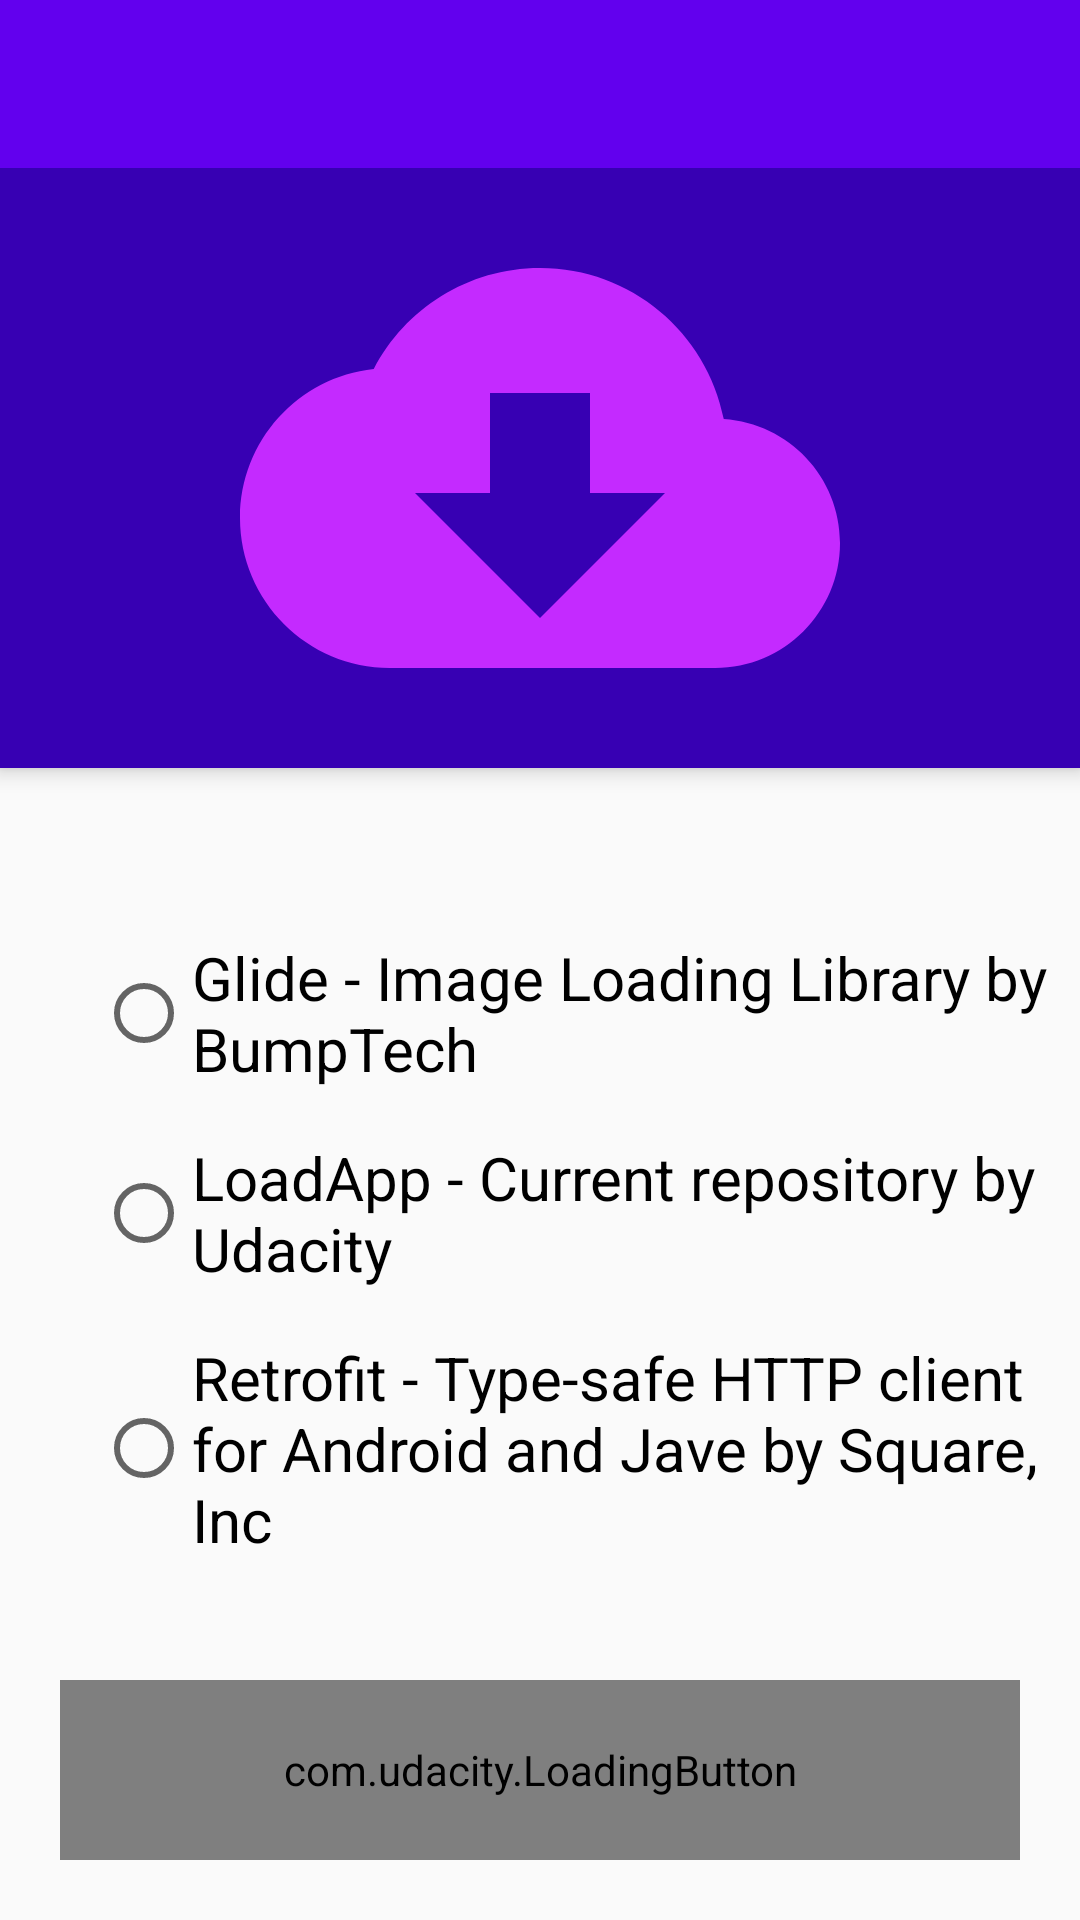

Produce the Android XML layout that renders to this screen, including the resource entries it uses.
<!-- AndroidManifest.xml: activity theme AppTheme.NoActionBar -->
<!-- res/layout/activity_main.xml -->
<?xml version="1.0" encoding="utf-8"?>
<androidx.coordinatorlayout.widget.CoordinatorLayout xmlns:android="http://schemas.android.com/apk/res/android"
    xmlns:app="http://schemas.android.com/apk/res-auto"
    xmlns:tools="http://schemas.android.com/tools"
    android:layout_width="match_parent"
    android:layout_height="match_parent"
    tools:context=".MainActivity">

    <com.google.android.material.appbar.AppBarLayout
        android:layout_width="match_parent"
        android:layout_height="wrap_content"
        android:background="@color/colorPrimaryDark"
        android:theme="@style/AppTheme.AppBarOverlay">

        <androidx.appcompat.widget.Toolbar
            android:id="@+id/toolbar"
            android:layout_width="match_parent"
            android:layout_height="?attr/actionBarSize"
            android:background="?attr/colorPrimary"
            app:popupTheme="@style/AppTheme.PopupOverlay" />

        <ImageView
            android:id="@+id/imageView"
            android:layout_width="200dp"
            android:layout_height="200dp"
            android:layout_gravity="center_horizontal"
            app:srcCompat="@drawable/ic_baseline_cloud_download_24" />

    </com.google.android.material.appbar.AppBarLayout>

    <include layout="@layout/content_main" />

</androidx.coordinatorlayout.widget.CoordinatorLayout>
<!-- res/layout/content_main.xml (included above) -->
<?xml version="1.0" encoding="utf-8"?>
<androidx.constraintlayout.widget.ConstraintLayout xmlns:android="http://schemas.android.com/apk/res/android"
    xmlns:app="http://schemas.android.com/apk/res-auto"
    xmlns:tools="http://schemas.android.com/tools"
    android:id="@+id/main_layout"
    android:layout_width="match_parent"
    android:layout_height="match_parent"
    app:layout_behavior="@string/appbar_scrolling_view_behavior"
    tools:context=".MainActivity"
    tools:showIn="@layout/activity_main">


    <RadioGroup
        android:id="@+id/rb_group"
        android:layout_width="0dp"
        android:layout_height="wrap_content"
        android:layout_marginStart="32dp"
        app:layout_constraintBottom_toTopOf="@+id/custom_button"
        app:layout_constraintEnd_toEndOf="parent"
        app:layout_constraintStart_toStartOf="parent"
        app:layout_constraintTop_toTopOf="parent">

        <RadioButton
            android:id="@+id/glide_rb"
            style="@style/radioButtonStyle"
            android:layout_width="match_parent"
            android:layout_height="wrap_content"
            android:text="@string/glide_rb_label" />

        <RadioButton
            android:id="@+id/udacity_rb"
            style="@style/radioButtonStyle"
            android:layout_width="match_parent"
            android:layout_height="wrap_content"
            android:text="@string/udacity_rb_label" />

        <RadioButton
            android:id="@+id/retrofit_rb"
            style="@style/radioButtonStyle"
            android:layout_width="match_parent"
            android:layout_height="wrap_content"
            android:text="@string/retrofit_rb_label" />
    </RadioGroup>

    <com.udacity.LoadingButton
        android:id="@+id/custom_button"
        android:layout_width="0dp"
        android:layout_height="60dp"
        android:layout_margin="20dp"
        android:layout_marginBottom="32dp"
        app:layout_constraintBottom_toBottomOf="parent"
        app:layout_constraintEnd_toEndOf="parent"
        app:layout_constraintStart_toStartOf="parent" />

</androidx.constraintlayout.widget.ConstraintLayout>
<!-- resources referenced by this layout -->
<resources>
  <!-- drawable ic_baseline_cloud_download_24 (drawable) -->
  <vector android:height="24dp" android:tint="#C42AFF"
      android:viewportHeight="24" android:viewportWidth="24"
      android:width="24dp" xmlns:android="http://schemas.android.com/apk/res/android">
      <path android:fillColor="#FF000000" android:pathData="M19.35,10.04C18.67,6.59 15.64,4 12,4 9.11,4 6.6,5.64 5.35,8.04 2.34,8.36 0,10.91 0,14c0,3.31 2.69,6 6,6h13c2.76,0 5,-2.24 5,-5 0,-2.64 -2.05,-4.78 -4.65,-4.96zM17,13l-5,5 -5,-5h3V9h4v4h3z"/>
  </vector>
  <string name="glide_rb_label">Glide - Image Loading Library by BumpTech</string>
  <string name="retrofit_rb_label">Retrofit - Type-safe HTTP client for Android and Jave by Square, Inc</string>
  <string name="udacity_rb_label">LoadApp - Current repository by Udacity</string>
  <style name="AppTheme.AppBarOverlay" parent="ThemeOverlay.AppCompat.Dark.ActionBar" />
  <style name="AppTheme.PopupOverlay" parent="ThemeOverlay.AppCompat.Light" />
  <style name="radioButtonStyle">
          <item name="android:minHeight">48dp</item>
          <item name="android:layout_marginTop">16dp</item>
          <item name="android:textSize">20sp</item>
      </style>
  <style name="AppTheme.NoActionBar">
          <item name="windowActionBar">false</item>
          <item name="windowNoTitle">true</item>
      </style>
  <!-- not gathered from this repository: default colours our renderer supplied (Android Studio template values) -->
  <color name="colorPrimaryDark">#FF3700B3</color>
</resources>
